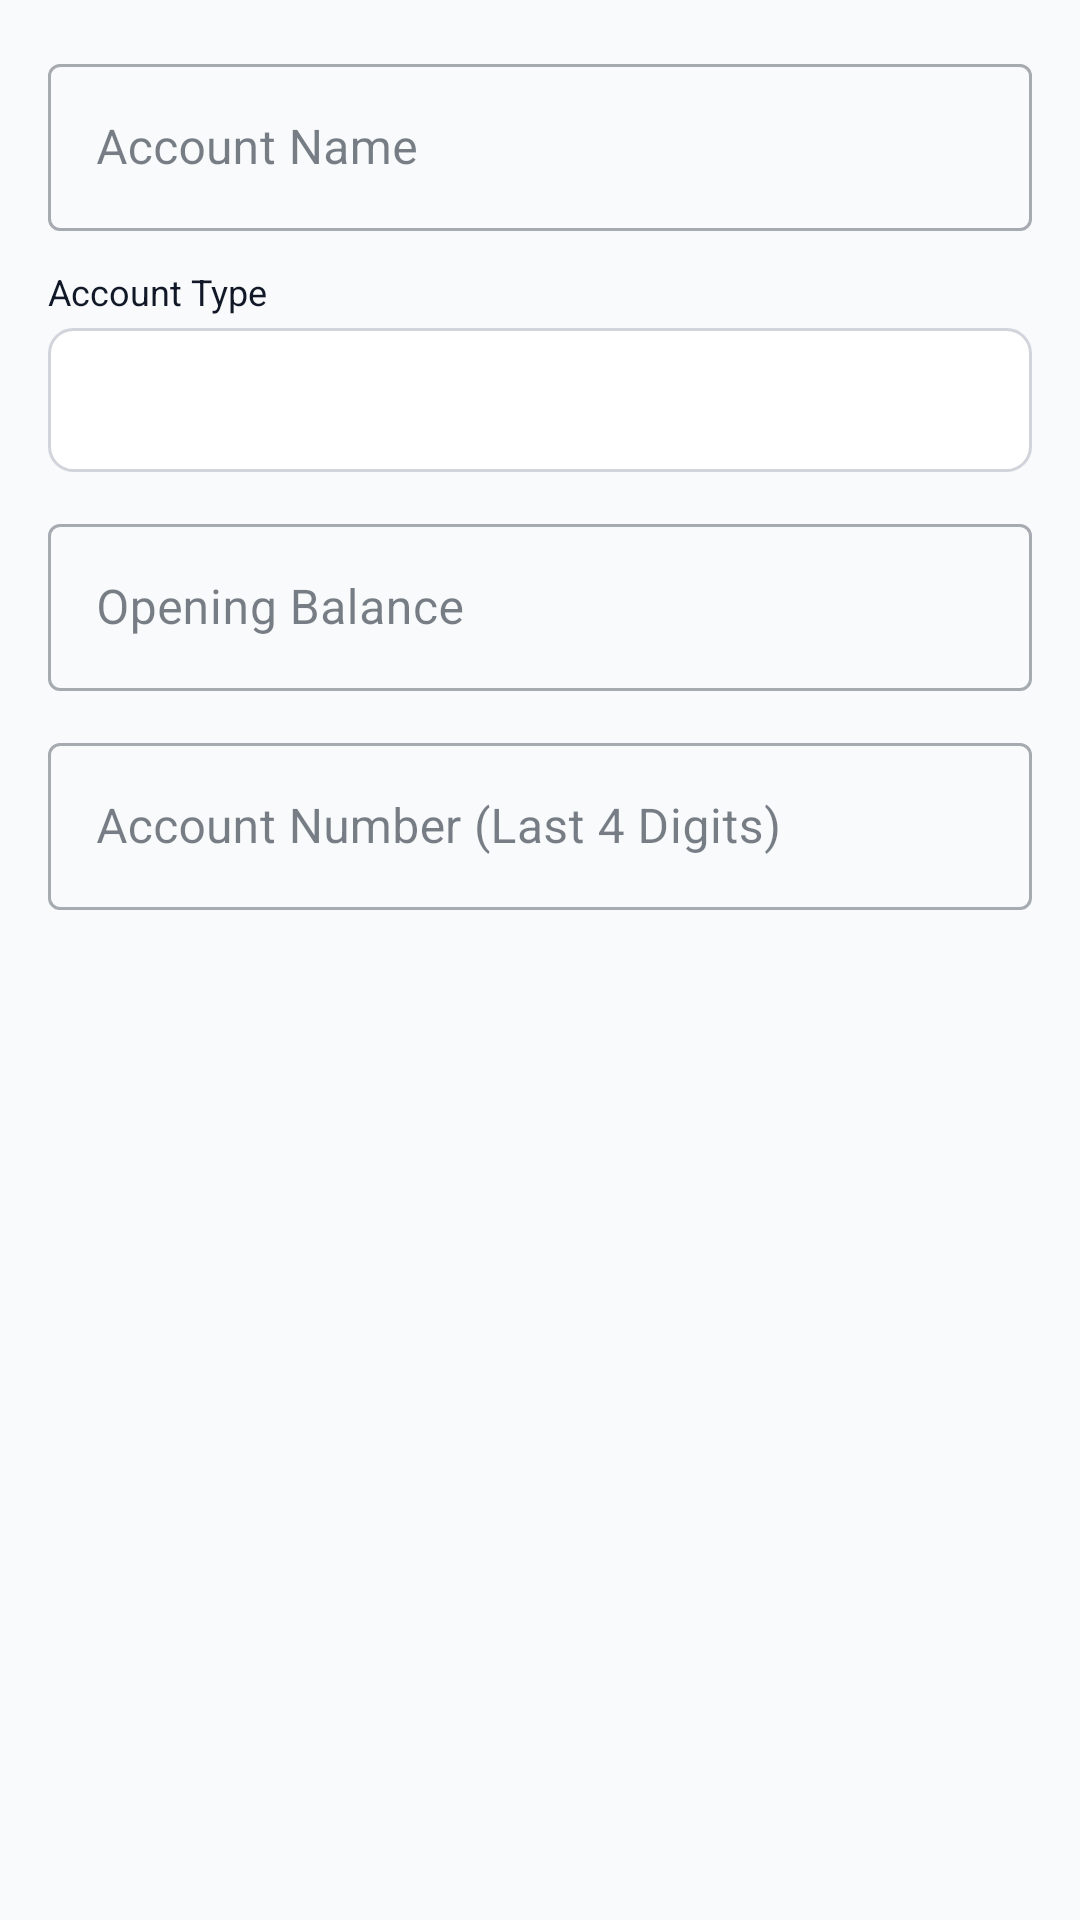

The Android layout XML behind this screen, and the referenced resources:
<!-- AndroidManifest.xml: application theme Theme.FinanceTracker -->
<!-- res/layout/dialog_account.xml -->
<?xml version="1.0" encoding="utf-8"?>
<LinearLayout
    xmlns:android="http://schemas.android.com/apk/res/android"
    android:layout_width="match_parent"
    android:layout_height="wrap_content"
    android:orientation="vertical"
    android:padding="16dp">

    <com.google.android.material.textfield.TextInputLayout
        android:layout_width="match_parent"
        android:layout_height="wrap_content"
        android:hint="Account Name"
        android:layout_marginBottom="12dp"
        style="@style/Widget.MaterialComponents.TextInputLayout.OutlinedBox">

        <com.google.android.material.textfield.TextInputEditText
            android:id="@+id/et_account_name"
            android:layout_width="match_parent"
            android:layout_height="wrap_content"
            android:inputType="textCapWords"/>
    </com.google.android.material.textfield.TextInputLayout>

    <TextView
        android:layout_width="wrap_content"
        android:layout_height="wrap_content"
        android:text="Account Type"
        android:textSize="12sp"
        android:layout_marginBottom="4dp"/>

    <Spinner
        android:id="@+id/spinner_account_type"
        android:layout_width="match_parent"
        android:layout_height="48dp"
        android:background="@drawable/outlined_bg"
        android:paddingHorizontal="8dp"
        android:layout_marginBottom="12dp"/>

    <com.google.android.material.textfield.TextInputLayout
        android:layout_width="match_parent"
        android:layout_height="wrap_content"
        android:hint="Opening Balance"
        android:layout_marginBottom="12dp"
        style="@style/Widget.MaterialComponents.TextInputLayout.OutlinedBox">

        <com.google.android.material.textfield.TextInputEditText
            android:id="@+id/et_opening_balance"
            android:layout_width="match_parent"
            android:layout_height="wrap_content"
            android:inputType="numberSigned|numberDecimal"/>
    </com.google.android.material.textfield.TextInputLayout>

    <com.google.android.material.textfield.TextInputLayout
        android:layout_width="match_parent"
        android:layout_height="wrap_content"
        android:hint="Account Number (Last 4 Digits)"
        android:layout_marginBottom="12dp"
        style="@style/Widget.MaterialComponents.TextInputLayout.OutlinedBox">

        <com.google.android.material.textfield.TextInputEditText
            android:id="@+id/et_account_number"
            android:layout_width="match_parent"
            android:layout_height="wrap_content"
            android:inputType="number"
            android:maxLength="4"/>
    </com.google.android.material.textfield.TextInputLayout>

</LinearLayout>
<!-- resources referenced by this layout -->
<resources>
  <!-- drawable outlined_bg (drawable) -->
  <?xml version="1.0" encoding="utf-8"?>
  <shape xmlns:android="http://schemas.android.com/apk/res/android"
      android:shape="rectangle">
      <corners android:radius="8dp"/>
      <stroke android:width="1dp" android:color="#d1d5db"/>
      <solid android:color="@android:color/white"/>
  </shape>
  <style name="Theme.FinanceTracker" parent="Theme.MaterialComponents.Light.NoActionBar">
          <item name="colorPrimary">@color/colorPrimary</item>
          <item name="colorPrimaryVariant">@color/colorPrimaryVariant</item>
          <item name="colorOnPrimary">@color/colorOnPrimary</item>
          <item name="colorSecondary">@color/colorSecondary</item>
          <item name="colorOnSecondary">@color/colorOnSecondary</item>
          <item name="colorSurface">@color/colorSurface</item>
          <item name="colorOnSurface">@color/colorOnSurface</item>
          <item name="android:statusBarColor">@color/colorPrimaryDark</item>
          <item name="android:windowBackground">@color/background</item>
          <item name="android:textColor">@color/text_primary</item>
          <item name="android:editTextColor">@color/text_primary</item>
          
          <item name="android:windowFullscreen">false</item>
          <item name="android:windowContentOverlay">@null</item>
          <item name="android:windowIsFloating">false</item>
      </style>
  <color name="colorPrimary">#4f46e5</color>
  <color name="colorPrimaryVariant">#6366f1</color>
  <color name="colorOnPrimary">#FFFFFF</color>
  <color name="colorSecondary">#10b981</color>
  <color name="colorOnSecondary">#FFFFFF</color>
  <color name="colorSurface">#FFFFFF</color>
  <color name="colorOnSurface">#1f2937</color>
  <color name="colorPrimaryDark">#3730a3</color>
  <color name="background">#f9fafb</color>
  <color name="text_primary">#111827</color>
</resources>
